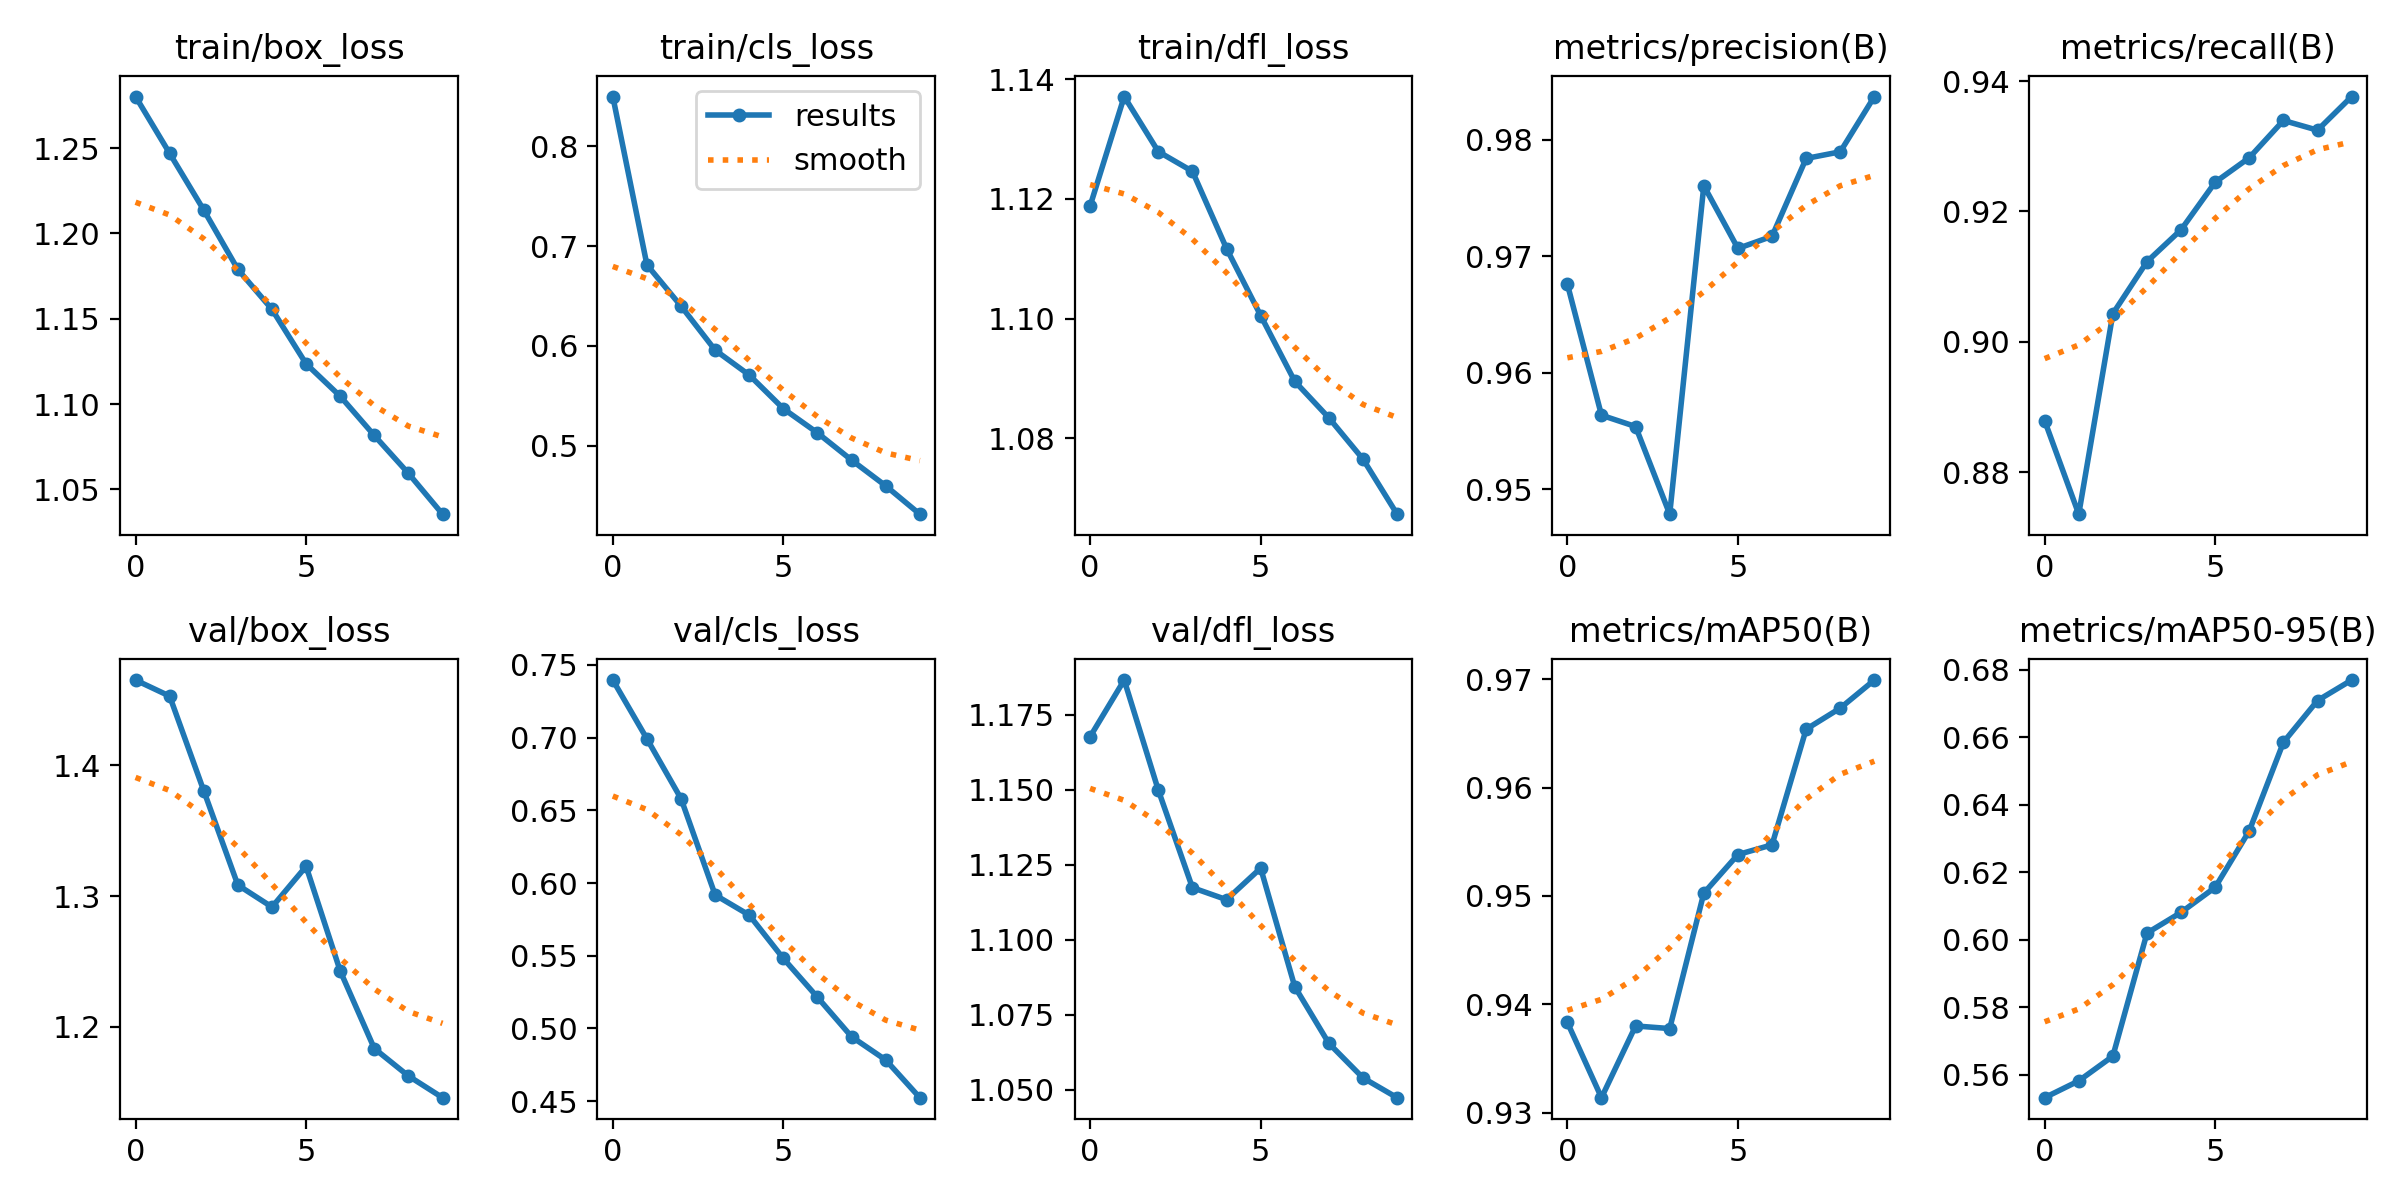

Data behind this chart, as committed beside it:
epoch, train/box_loss, train/cls_loss, train/dfl_loss, metrics/precision(B), metrics/recall(B), metrics/mAP50(B), metrics/mAP50-95(B), val/box_loss, val/cls_loss, val/dfl_loss, lr/pg0, lr/pg1, lr/pg2
0, 1.28, 0.8498, 1.119, 0.9676, 0.8879, 0.9383, 0.5531, 1.465, 0.7396, 1.168, 0.0006662, 0.0006662, 0.0006662
1, 1.247, 0.6812, 1.137, 0.9564, 0.8736, 0.9314, 0.5581, 1.453, 0.6992, 1.187, 0.001201, 0.001201, 0.001201
2, 1.214, 0.6399, 1.128, 0.9554, 0.9043, 0.938, 0.5655, 1.381, 0.658, 1.15, 0.001604, 0.001604, 0.001604
3, 1.179, 0.5958, 1.125, 0.9479, 0.9123, 0.9378, 0.6019, 1.308, 0.5918, 1.117, 0.001406, 0.001406, 0.001406
4, 1.155, 0.5709, 1.112, 0.976, 0.9172, 0.9503, 0.6081, 1.292, 0.5779, 1.113, 0.001406, 0.001406, 0.001406
5, 1.124, 0.5372, 1.101, 0.9707, 0.9245, 0.9538, 0.6155, 1.323, 0.5481, 1.124, 0.001208, 0.001208, 0.001208
6, 1.105, 0.5129, 1.089, 0.9717, 0.9282, 0.9547, 0.6322, 1.243, 0.5214, 1.084, 0.00101, 0.00101, 0.00101
7, 1.082, 0.4857, 1.083, 0.9784, 0.9339, 0.9654, 0.6585, 1.183, 0.4943, 1.065, 0.000812, 0.000812, 0.000812
8, 1.059, 0.4599, 1.077, 0.9789, 0.9325, 0.9673, 0.6708, 1.163, 0.4783, 1.054, 0.000614, 0.000614, 0.000614
9, 1.036, 0.4316, 1.067, 0.9837, 0.9376, 0.9699, 0.6769, 1.146, 0.4524, 1.047, 0.000416, 0.000416, 0.000416
